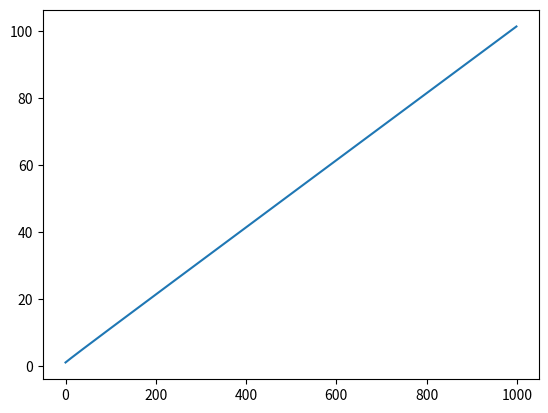

Write Python code to recreate this figure.
import matplotlib as mpl
mpl.use('Agg')
from matplotlib import pyplot as plt

a = 0.1
r = 1

rs = []

for i in range(1000):
    r = (1-a*r) * r
    rs.append(1.0 / r)
    print(r)


plt.plot(rs)
plt.savefig('array.pdf')